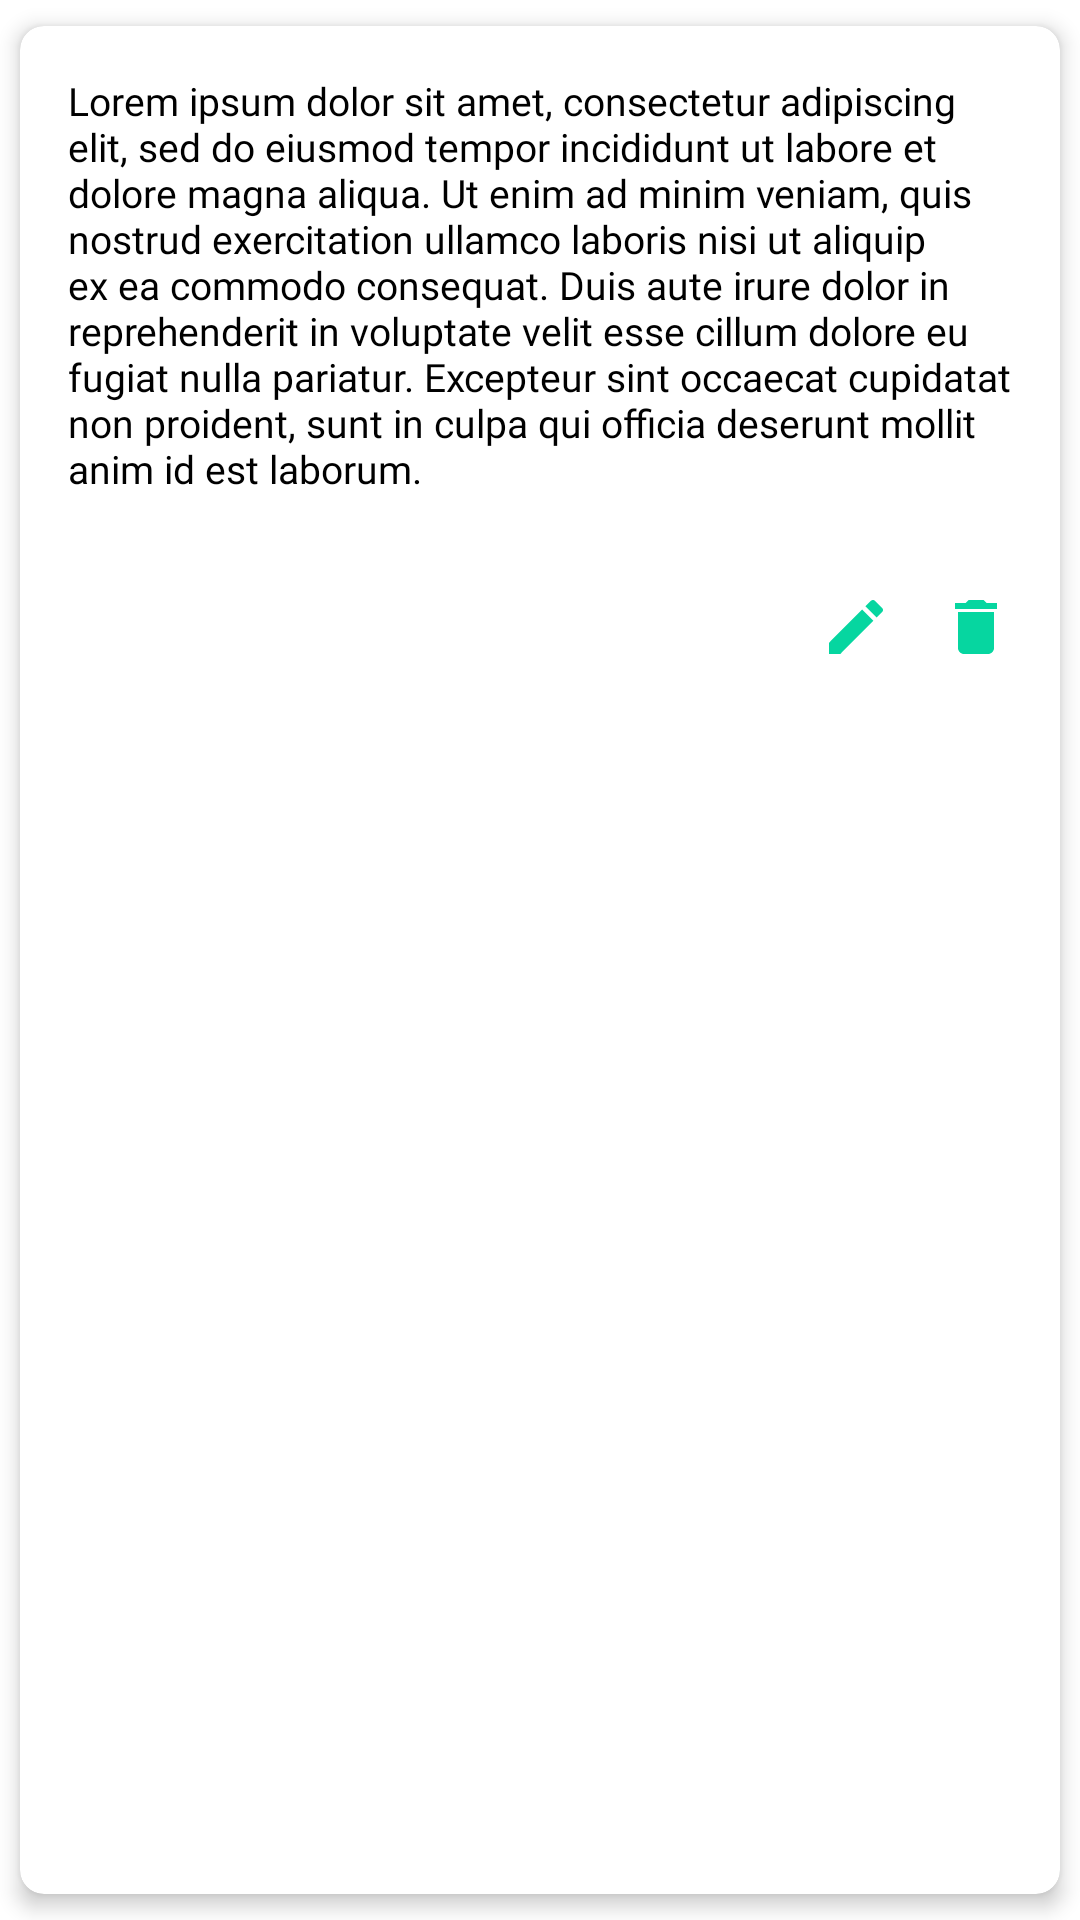

Reconstruct the res/layout file that produces this screen, plus the resources it refers to.
<!-- AndroidManifest.xml: application theme Theme.Attendify -->
<!-- res/layout/note_item.xml -->
<?xml version="1.0" encoding="utf-8"?>
<androidx.cardview.widget.CardView xmlns:android="http://schemas.android.com/apk/res/android"
    android:layout_width="match_parent"
    android:layout_height="wrap_content"
    xmlns:app="http://schemas.android.com/apk/res-auto"
    app:cardCornerRadius="8dp"
    app:cardElevation="4dp"
    app:cardUseCompatPadding="true">

    <RelativeLayout
        android:layout_width="match_parent"
        android:layout_height="match_parent"
        android:paddingBottom="16dp">

        <TextView
            android:id="@+id/content"
            android:layout_width="wrap_content"
            android:layout_height="wrap_content"
            android:padding="16dp"
            android:fontFamily="@font/inter_medium"
            android:text="@string/lorem_ipsum"
            android:textSize="13sp"
            android:textColor="@color/black"/>

        <ImageView
            android:id="@+id/editNote"
            android:layout_width="wrap_content"
            android:layout_height="wrap_content"
            android:src="@drawable/baseline_edit_24"
            android:layout_below="@id/content"
            android:layout_toStartOf="@id/deleteNote"
            android:layout_marginTop="16dp"
            android:layout_marginEnd="16dp"/>

        <ImageView
            android:id="@+id/deleteNote"
            android:layout_width="wrap_content"
            android:layout_height="wrap_content"
            android:src="@drawable/baseline_delete_24"
            android:layout_below="@id/content"
            android:layout_marginTop="16dp"
            android:layout_marginEnd="16dp"
            android:layout_alignParentEnd="true"/>

    </RelativeLayout>

</androidx.cardview.widget.CardView>
<!-- resources referenced by this layout -->
<resources>
  <color name="black">#FF000000</color>
  <!-- drawable baseline_delete_24 (drawable) -->
  <vector xmlns:android="http://schemas.android.com/apk/res/android" android:height="24dp" android:tint="#06D6A0" android:viewportHeight="24" android:viewportWidth="24" android:width="24dp">
        
      <path android:fillColor="@android:color/white" android:pathData="M6,19c0,1.1 0.9,2 2,2h8c1.1,0 2,-0.9 2,-2V7H6v12zM19,4h-3.5l-1,-1h-5l-1,1H5v2h14V4z"/>
      
  </vector>
  <!-- drawable baseline_edit_24 (drawable) -->
  <vector xmlns:android="http://schemas.android.com/apk/res/android" android:height="24dp" android:tint="#06D6A0" android:viewportHeight="24" android:viewportWidth="24" android:width="24dp">
        
      <path android:fillColor="@android:color/white" android:pathData="M3,17.25V21h3.75L17.81,9.94l-3.75,-3.75L3,17.25zM20.71,7.04c0.39,-0.39 0.39,-1.02 0,-1.41l-2.34,-2.34c-0.39,-0.39 -1.02,-0.39 -1.41,0l-1.83,1.83 3.75,3.75 1.83,-1.83z"/>
      
  </vector>
  <string name="lorem_ipsum">
          Lorem ipsum dolor sit amet, consectetur adipiscing elit, sed do eiusmod tempor incididunt ut labore et dolore magna aliqua.
          Ut enim ad minim veniam, quis nostrud exercitation ullamco laboris nisi ut aliquip ex ea commodo consequat.
          Duis aute irure dolor in reprehenderit in voluptate velit esse cillum dolore eu fugiat nulla pariatur.
          Excepteur sint occaecat cupidatat non proident, sunt in culpa qui officia deserunt mollit anim id est laborum.
      </string>
  <style name="Theme.Attendify" parent="Base.Theme.Attendify" />
  <style name="Base.Theme.Attendify" parent="Theme.MaterialComponents.Light.NoActionBar">
          
          
      </style>
</resources>
